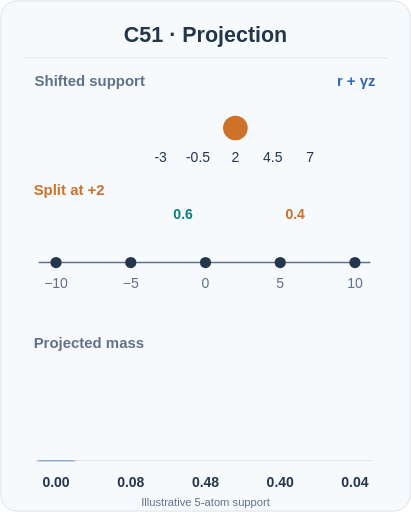
t = 0.00 s
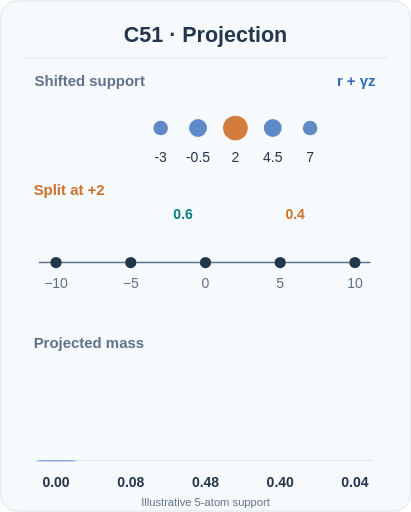
t = 1.70 s
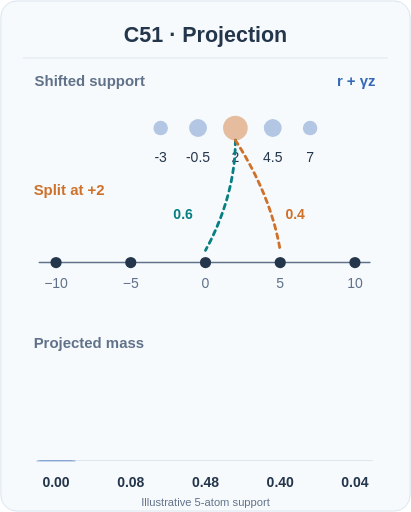
t = 3.40 s
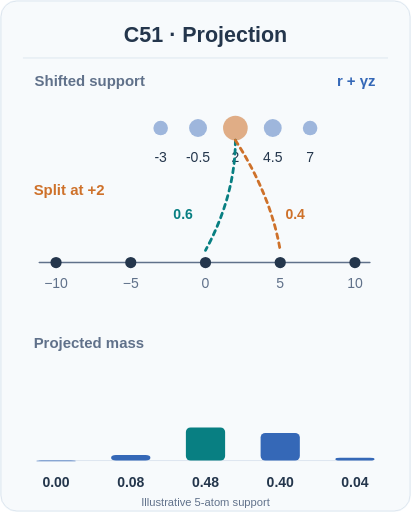
t = 4.95 s
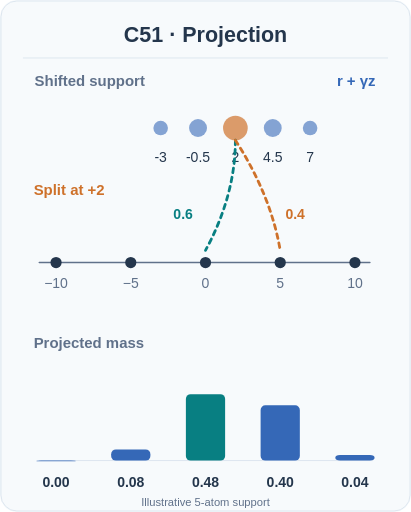
t = 6.75 s
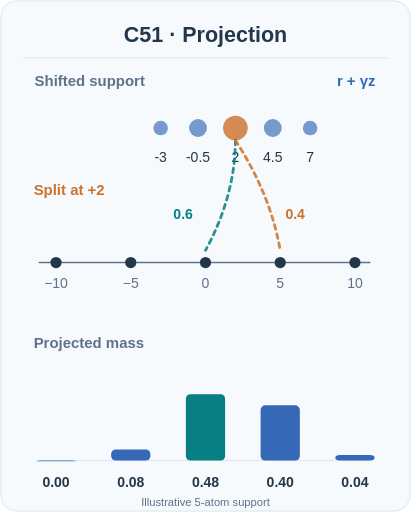
t = 8.30 s

The animated SVG that drew these frames (rendered in a browser with its animation timeline set to each time). Animation: 15 SMIL elements (animate=15); one cycle of 10.00 s, repeats indefinitely.

<svg xmlns="http://www.w3.org/2000/svg" viewBox="0 0 440 548" role="img" aria-labelledby="title desc"><title id="title">C51: shifted categorical returns projected onto fixed atoms</title><desc id="desc">Bellman-shifted probability masses interpolate onto adjacent fixed atoms. The highlighted +2 value splits 60 percent toward 0 and 40 percent toward +5. Projected total probabilities are 0, .08, .48, .40, .04; this is an illustrative five-atom example, not measured Rainbow data.</desc><style>@media(prefers-reduced-motion:reduce){.moving{display:none!important}.reduce-only{display:inline!important}}</style><rect x="0" y="0" width="440" height="548" rx="18" fill="#f7fafc" stroke="none" stroke-width="0"/><rect x="1" y="1" width="438" height="546" rx="17" fill="none" stroke="#dbe5ee" stroke-width="1"/><text x="220" y="45" font-family="Arial,Helvetica,sans-serif" font-size="23" font-weight="700" fill="#24364c" text-anchor="middle">C51 · Projection</text><path d="M25 62L415 62" fill="none" stroke="#dbe5ee" stroke-width="1" stroke-linecap="round" /><text x="37" y="92" font-family="Arial,Helvetica,sans-serif" font-size="16" font-weight="600" fill="#60718a" text-anchor="start">Shifted support</text><text x="402" y="92" font-family="Arial,Helvetica,sans-serif" font-size="16" font-weight="600" fill="#3568b7" text-anchor="end">r + γz</text><circle cx="172" cy="137" r="7.8" fill="#3568b7" opacity="0.65"><animate attributeName="opacity" values="0;.85;.35;.7;0" keyTimes="0;.14;.34;.82;1" dur="10s" repeatCount="indefinite" calcMode="linear"/></circle><text x="172" y="173" font-family="Arial,Helvetica,sans-serif" font-size="15" font-weight="500" fill="#24364c" text-anchor="middle">-3</text><circle cx="212" cy="137" r="9.6" fill="#3568b7" opacity="0.65"><animate attributeName="opacity" values="0;.85;.35;.7;0" keyTimes="0;.14;.34;.82;1" dur="10s" repeatCount="indefinite" calcMode="linear"/></circle><text x="212" y="173" font-family="Arial,Helvetica,sans-serif" font-size="15" font-weight="500" fill="#24364c" text-anchor="middle">-0.5</text><circle cx="252" cy="137" r="13.2" fill="#ce712a" opacity="1"><animate attributeName="opacity" values="1;1;.45;.8;1" keyTimes="0;.14;.34;.82;1" dur="10s" repeatCount="indefinite" calcMode="linear"/></circle><text x="252" y="173" font-family="Arial,Helvetica,sans-serif" font-size="15" font-weight="500" fill="#24364c" text-anchor="middle">2</text><circle cx="292" cy="137" r="9.6" fill="#3568b7" opacity="0.65"><animate attributeName="opacity" values="0;.85;.35;.7;0" keyTimes="0;.14;.34;.82;1" dur="10s" repeatCount="indefinite" calcMode="linear"/></circle><text x="292" y="173" font-family="Arial,Helvetica,sans-serif" font-size="15" font-weight="500" fill="#24364c" text-anchor="middle">4.5</text><circle cx="332" cy="137" r="7.8" fill="#3568b7" opacity="0.65"><animate attributeName="opacity" values="0;.85;.35;.7;0" keyTimes="0;.14;.34;.82;1" dur="10s" repeatCount="indefinite" calcMode="linear"/></circle><text x="332" y="173" font-family="Arial,Helvetica,sans-serif" font-size="15" font-weight="500" fill="#24364c" text-anchor="middle">7</text><text x="36" y="209" font-family="Arial,Helvetica,sans-serif" font-size="16" font-weight="600" fill="#ce712a" text-anchor="start">Split at +2</text><path d="M252 150 Q252 209 220 268" fill="none" stroke="#087f82" stroke-width="3" stroke-linecap="round" stroke-dasharray="5 5" opacity="0"><animate attributeName="opacity" values="0;0;1;1;0" keyTimes="0;.18;.30;.80;1" dur="10s" repeatCount="indefinite" calcMode="linear"/></path><path d="M252 150 Q290 209 300 268" fill="none" stroke="#ce712a" stroke-width="3" stroke-linecap="round" stroke-dasharray="5 5" opacity="0"><animate attributeName="opacity" values="0;0;1;1;0" keyTimes="0;.18;.30;.80;1" dur="10s" repeatCount="indefinite" calcMode="linear"/></path><text x="196" y="234" font-family="Arial,Helvetica,sans-serif" font-size="15" font-weight="600" fill="#087f82" text-anchor="middle">0.6</text><text x="316" y="234" font-family="Arial,Helvetica,sans-serif" font-size="15" font-weight="600" fill="#ce712a" text-anchor="middle">0.4</text><path d="M42 281L396 281" fill="none" stroke="#60718a" stroke-width="1.5" stroke-linecap="round" /><circle cx="60" cy="281" r="6" fill="#24364c"/><text x="60" y="308" font-family="Arial,Helvetica,sans-serif" font-size="15" font-weight="500" fill="#60718a" text-anchor="middle">−10</text><circle cx="140" cy="281" r="6" fill="#24364c"/><text x="140" y="308" font-family="Arial,Helvetica,sans-serif" font-size="15" font-weight="500" fill="#60718a" text-anchor="middle">−5</text><circle cx="220" cy="281" r="6" fill="#24364c"/><text x="220" y="308" font-family="Arial,Helvetica,sans-serif" font-size="15" font-weight="500" fill="#60718a" text-anchor="middle">0</text><circle cx="300" cy="281" r="6" fill="#24364c"/><text x="300" y="308" font-family="Arial,Helvetica,sans-serif" font-size="15" font-weight="500" fill="#60718a" text-anchor="middle">5</text><circle cx="380" cy="281" r="6" fill="#24364c"/><text x="380" y="308" font-family="Arial,Helvetica,sans-serif" font-size="15" font-weight="500" fill="#60718a" text-anchor="middle">10</text><text x="36" y="373" font-family="Arial,Helvetica,sans-serif" font-size="16" font-weight="600" fill="#60718a" text-anchor="start">Projected mass</text><path d="M42 493L399 493" fill="none" stroke="#dbe5ee" stroke-width="1" stroke-linecap="round" /><rect x="39" y="493" width="42" height="0.8" rx="5" fill="#3568b7" stroke="none" stroke-width="0"/><text x="60" y="521" font-family="Arial,Helvetica,sans-serif" font-size="15" font-weight="600" fill="#24364c" text-anchor="middle">0.00</text><rect x="119" y="493" width="42" height="0" rx="5" fill="#3568b7"><animate attributeName="height" values="0;0;11.84;11.84;0" keyTimes="0;.34;.65;.89;1" dur="10s" repeatCount="indefinite" calcMode="linear"/><animate attributeName="y" values="493;493;481.16;481.16;493" keyTimes="0;.34;.65;.89;1" dur="10s" repeatCount="indefinite" calcMode="linear"/></rect><text x="140" y="521" font-family="Arial,Helvetica,sans-serif" font-size="15" font-weight="600" fill="#24364c" text-anchor="middle">0.08</text><rect x="199" y="493" width="42" height="0" rx="5" fill="#087f82"><animate attributeName="height" values="0;0;71.03999999999999;71.03999999999999;0" keyTimes="0;.34;.65;.89;1" dur="10s" repeatCount="indefinite" calcMode="linear"/><animate attributeName="y" values="493;493;421.96000000000004;421.96000000000004;493" keyTimes="0;.34;.65;.89;1" dur="10s" repeatCount="indefinite" calcMode="linear"/></rect><text x="220" y="521" font-family="Arial,Helvetica,sans-serif" font-size="15" font-weight="600" fill="#24364c" text-anchor="middle">0.48</text><rect x="279" y="493" width="42" height="0" rx="5" fill="#3568b7"><animate attributeName="height" values="0;0;59.2;59.2;0" keyTimes="0;.34;.65;.89;1" dur="10s" repeatCount="indefinite" calcMode="linear"/><animate attributeName="y" values="493;493;433.8;433.8;493" keyTimes="0;.34;.65;.89;1" dur="10s" repeatCount="indefinite" calcMode="linear"/></rect><text x="300" y="521" font-family="Arial,Helvetica,sans-serif" font-size="15" font-weight="600" fill="#24364c" text-anchor="middle">0.40</text><rect x="359" y="493" width="42" height="0" rx="5" fill="#3568b7"><animate attributeName="height" values="0;0;5.92;5.92;0" keyTimes="0;.34;.65;.89;1" dur="10s" repeatCount="indefinite" calcMode="linear"/><animate attributeName="y" values="493;493;487.08;487.08;493" keyTimes="0;.34;.65;.89;1" dur="10s" repeatCount="indefinite" calcMode="linear"/></rect><text x="380" y="521" font-family="Arial,Helvetica,sans-serif" font-size="15" font-weight="600" fill="#24364c" text-anchor="middle">0.04</text><text x="220" y="542" font-family="Arial,Helvetica,sans-serif" font-size="12" font-weight="400" fill="#60718a" text-anchor="middle">Illustrative 5-atom support</text></svg>
